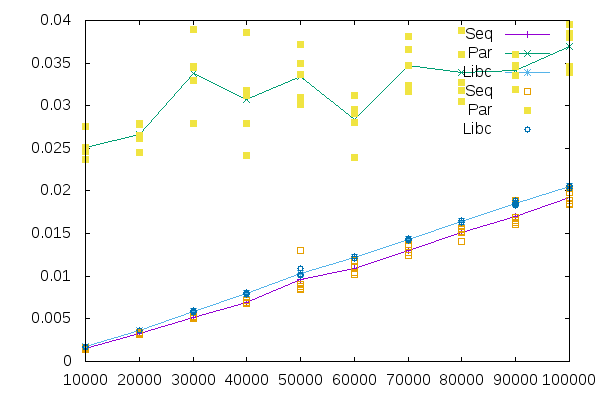

The table this chart was drawn from, first rows:
Size, Seq, Par, Libc
50000, 0.01299, 0.03093, 0.01087
70000, 0.0137, 0.03164, 0.01447
40000, 0.006837, 0.03855, 0.007935
70000, 0.01238, 0.03664, 0.01418
90000, 0.01692, 0.03354, 0.01827
20000, 0.003202, 0.02455, 0.003661
90000, 0.01654, 0.03599, 0.01839
70000, 0.0124, 0.03234, 0.01434
50000, 0.009005, 0.03013, 0.01019
20000, 0.003394, 0.02791, 0.003666
100000, 0.02025, 0.03459, 0.02033
30000, 0.005299, 0.03453, 0.005814
80000, 0.01566, 0.03877, 0.01636
100000, 0.01851, 0.03393, 0.02056
20000, 0.003308, 0.02654, 0.003651
70000, 0.01352, 0.03477, 0.01414
10000, 0.001529, 0.02481, 0.001702
10000, 0.001636, 0.02467, 0.001699
70000, 0.01282, 0.0381, 0.01433
10000, 0.001443, 0.02752, 0.001751
20000, 0.003454, 0.02613, 0.003655
10000, 0.001627, 0.02512, 0.001702
90000, 0.01886, 0.03193, 0.01861
30000, 0.005116, 0.03291, 0.005743
10000, 0.001618, 0.02367, 0.001712
80000, 0.01522, 0.03599, 0.01652
20000, 0.003224, 0.02781, 0.003694
100000, 0.01985, 0.03806, 0.02067
60000, 0.01047, 0.02391, 0.01207
80000, 0.01403, 0.03045, 0.01633
40000, 0.006976, 0.02796, 0.007877
90000, 0.01609, 0.03473, 0.01848
60000, 0.01023, 0.02958, 0.01233
40000, 0.006911, 0.03178, 0.008047
30000, 0.005218, 0.02787, 0.005717
80000, 0.01551, 0.03173, 0.01631
40000, 0.006852, 0.03116, 0.008038
100000, 0.01894, 0.03843, 0.02062
50000, 0.008549, 0.03724, 0.01023
100000, 0.01847, 0.0395, 0.02057
40000, 0.007126, 0.02417, 0.007856
50000, 0.008837, 0.03363, 0.01005
90000, 0.01636, 0.03459, 0.01885
50000, 0.008498, 0.03499, 0.01014
60000, 0.01116, 0.028, 0.01208
80000, 0.01516, 0.03274, 0.01636
30000, 0.005101, 0.039, 0.005944
60000, 0.0119, 0.03115, 0.01235
60000, 0.01107, 0.0291, 0.01204
30000, 0.005025, 0.03463, 0.006036
